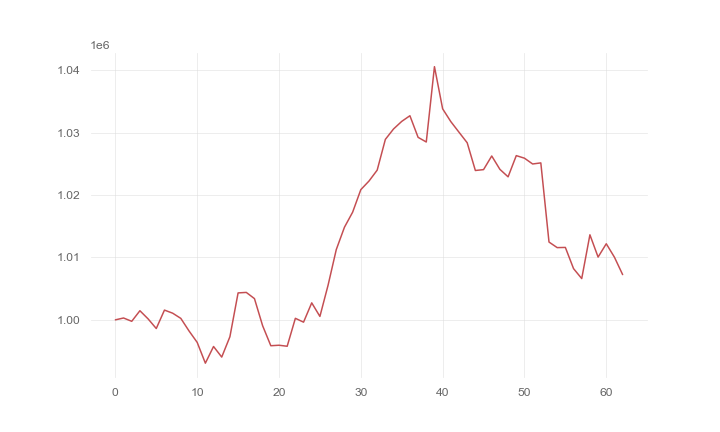

Values plotted in this chart, from the file beside it:
, 0
0, 1000000
1, 1000298
2, 999768
3, 1001461
4, 1000156
5, 998612
6, 1001563
7, 1001069
8, 1000235
9, 998229
10, 996394
11, 993063
12, 995734
13, 994038
14, 997298
15, 1004314
16, 1004395
17, 1003402
18, 999055
19, 995857
20, 995935
21, 995773
22, 1000246
23, 999630
24, 1002722
25, 1000549
26, 1005562
27, 1011252
28, 1014834
29, 1017242
30, 1020852
31, 1022231
32, 1023977
33, 1028902
34, 1030569
35, 1031782
36, 1032688
37, 1029228
38, 1028482
39, 1040546
40, 1033796
41, 1031746
42, 1030047
43, 1028361
44, 1023918
45, 1024059
46, 1026242
47, 1024099
48, 1022903
49, 1026300
50, 1025889
51, 1024962
52, 1025136
53, 1012461
54, 1011568
55, 1011598
56, 1008204
57, 1006612
58, 1013623
59, 1010054
... 3 more rows
